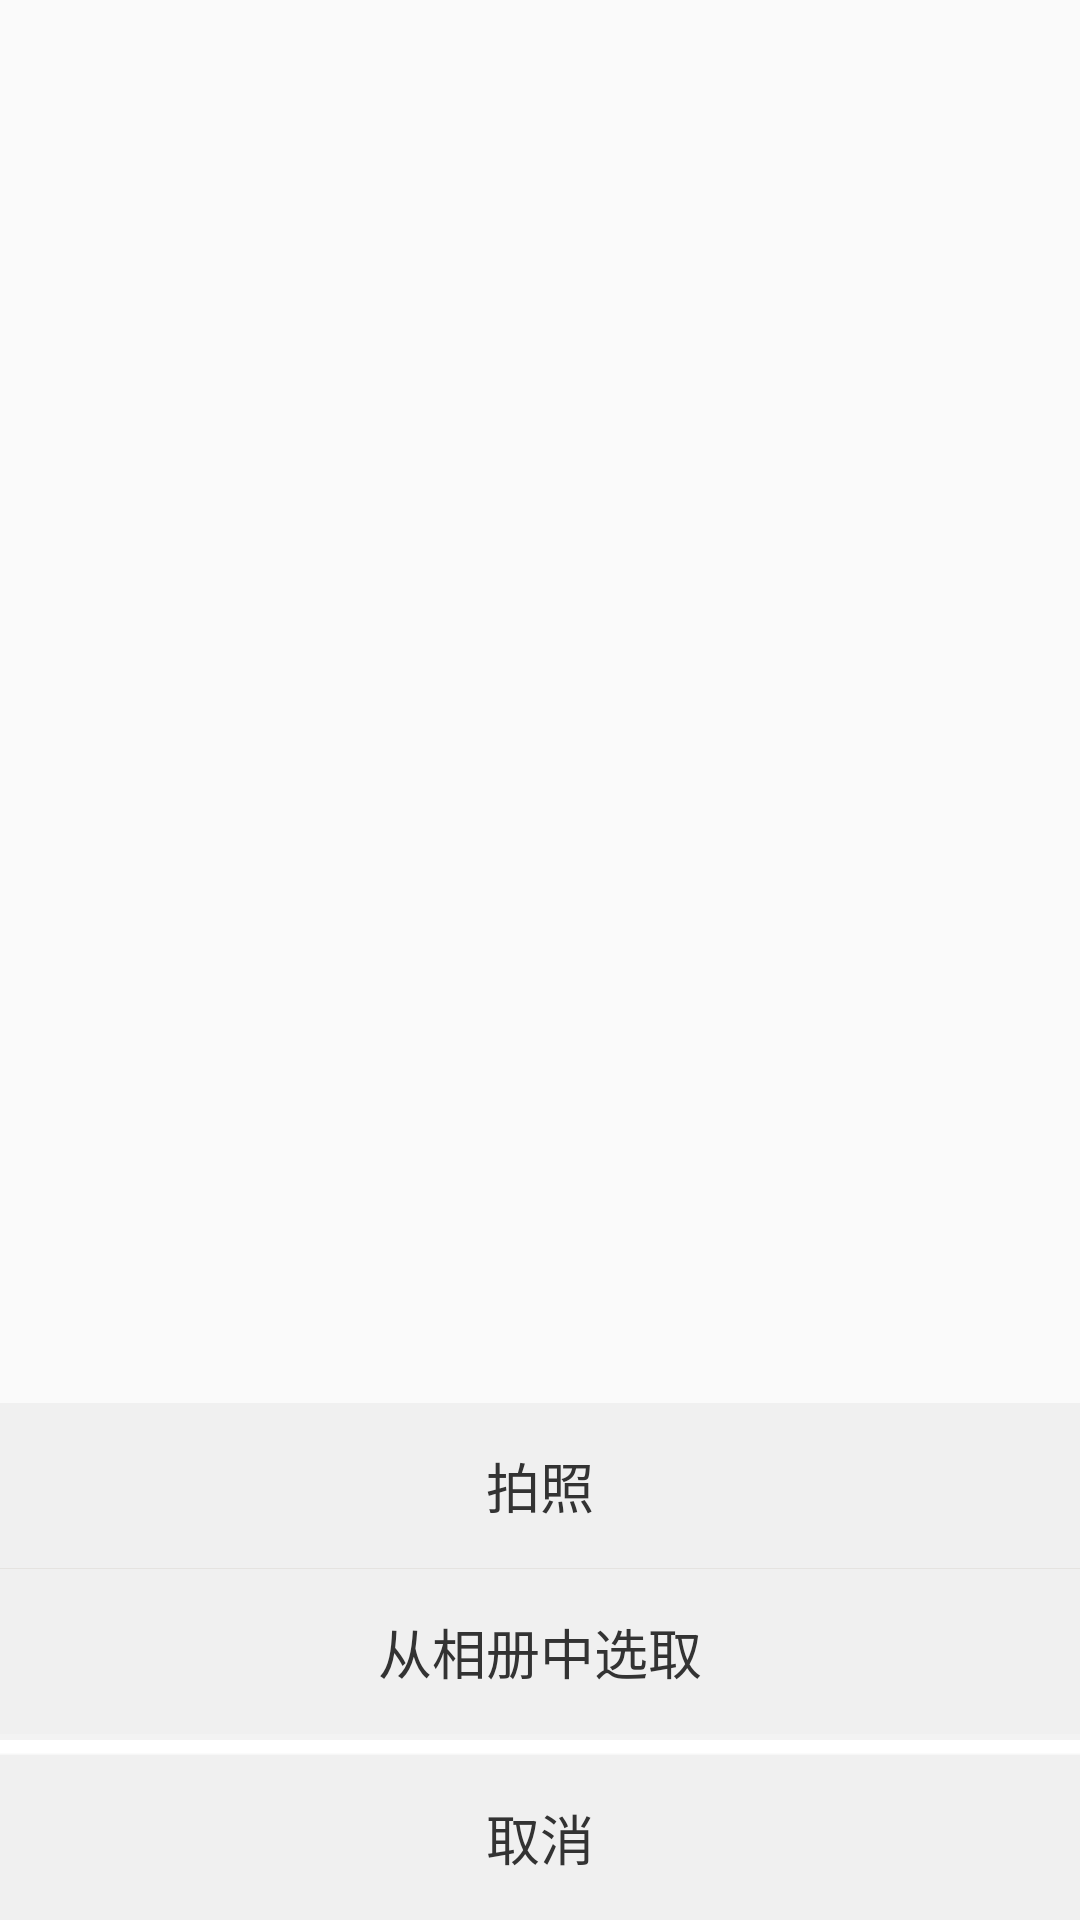

Write the Android layout XML for this screen, with the resource values it uses.
<!-- AndroidManifest.xml: application theme AppTheme -->
<!-- res/layout/activity_pted_pickimager.xml -->
<?xml version="1.0" encoding="utf-8"?>
<LinearLayout xmlns:android="http://schemas.android.com/apk/res/android"
    android:layout_width="match_parent"
    android:layout_height="match_parent">

    <RelativeLayout
        android:id="@+id/root_rl"
        android:layout_width="match_parent"
        android:layout_height="match_parent">

        <LinearLayout
            android:id="@+id/pop_iamgepick_ll"
            android:layout_width="match_parent"
            android:layout_height="wrap_content"
            android:layout_alignParentBottom="true"
            android:background="@color/white"
            android:orientation="vertical"
            android:visibility="visible">

            <LinearLayout
                android:layout_width="match_parent"
                android:layout_height="55dp"
                android:orientation="horizontal">

                <Button
                    android:id="@+id/pop_iamgepick_camera_but"
                    android:layout_width="match_parent"
                    android:layout_height="55dp"
                    android:background="#f0f0f0"
                    android:text="拍照"
                    android:textColor="#333333"
                    android:textSize="18sp" />
            </LinearLayout>

            <TextView
                android:layout_width="match_parent"
                android:layout_height="1px"
                android:background="#e5e3e0"

                />

            <LinearLayout
                android:layout_width="match_parent"
                android:layout_height="55dp"
                android:orientation="horizontal">

                <Button
                    android:id="@+id/pop_iamgepick_photo_but"
                    android:layout_width="match_parent"
                    android:layout_height="55dp"
                    android:background="#f0f0f0"
                    android:text="从相册中选取"
                    android:textColor="#333333"
                    android:textSize="18sp" />
            </LinearLayout>

            <TextView
                android:layout_width="match_parent"
                android:layout_height="2dp"
                android:background="#f3f3f3" />

            <Button
                android:id="@+id/pop_iamgepick_cancel_but"
                android:layout_width="match_parent"
                android:layout_height="55dp"
                android:layout_marginTop="5dp"
                android:background="#f0f0f0"
                android:text="取消"
                android:textColor="#333333"
                android:textSize="18sp" />

        </LinearLayout>
    </RelativeLayout>
</LinearLayout>
<!-- resources referenced by this layout -->
<resources>
  <color name="white">#ffffff</color>
  <style name="AppTheme" parent="Theme.AppCompat.Light.DarkActionBar">
          
          <item name="colorPrimary">@color/colorPrimary</item>
          <item name="colorPrimaryDark">@color/colorPrimaryDark</item>
          <item name="colorAccent">@color/colorAccent</item>
      </style>
  <color name="colorPrimary">#3F51B5</color>
  <color name="colorPrimaryDark">#303F9F</color>
  <color name="colorAccent">#FF4081</color>
</resources>
